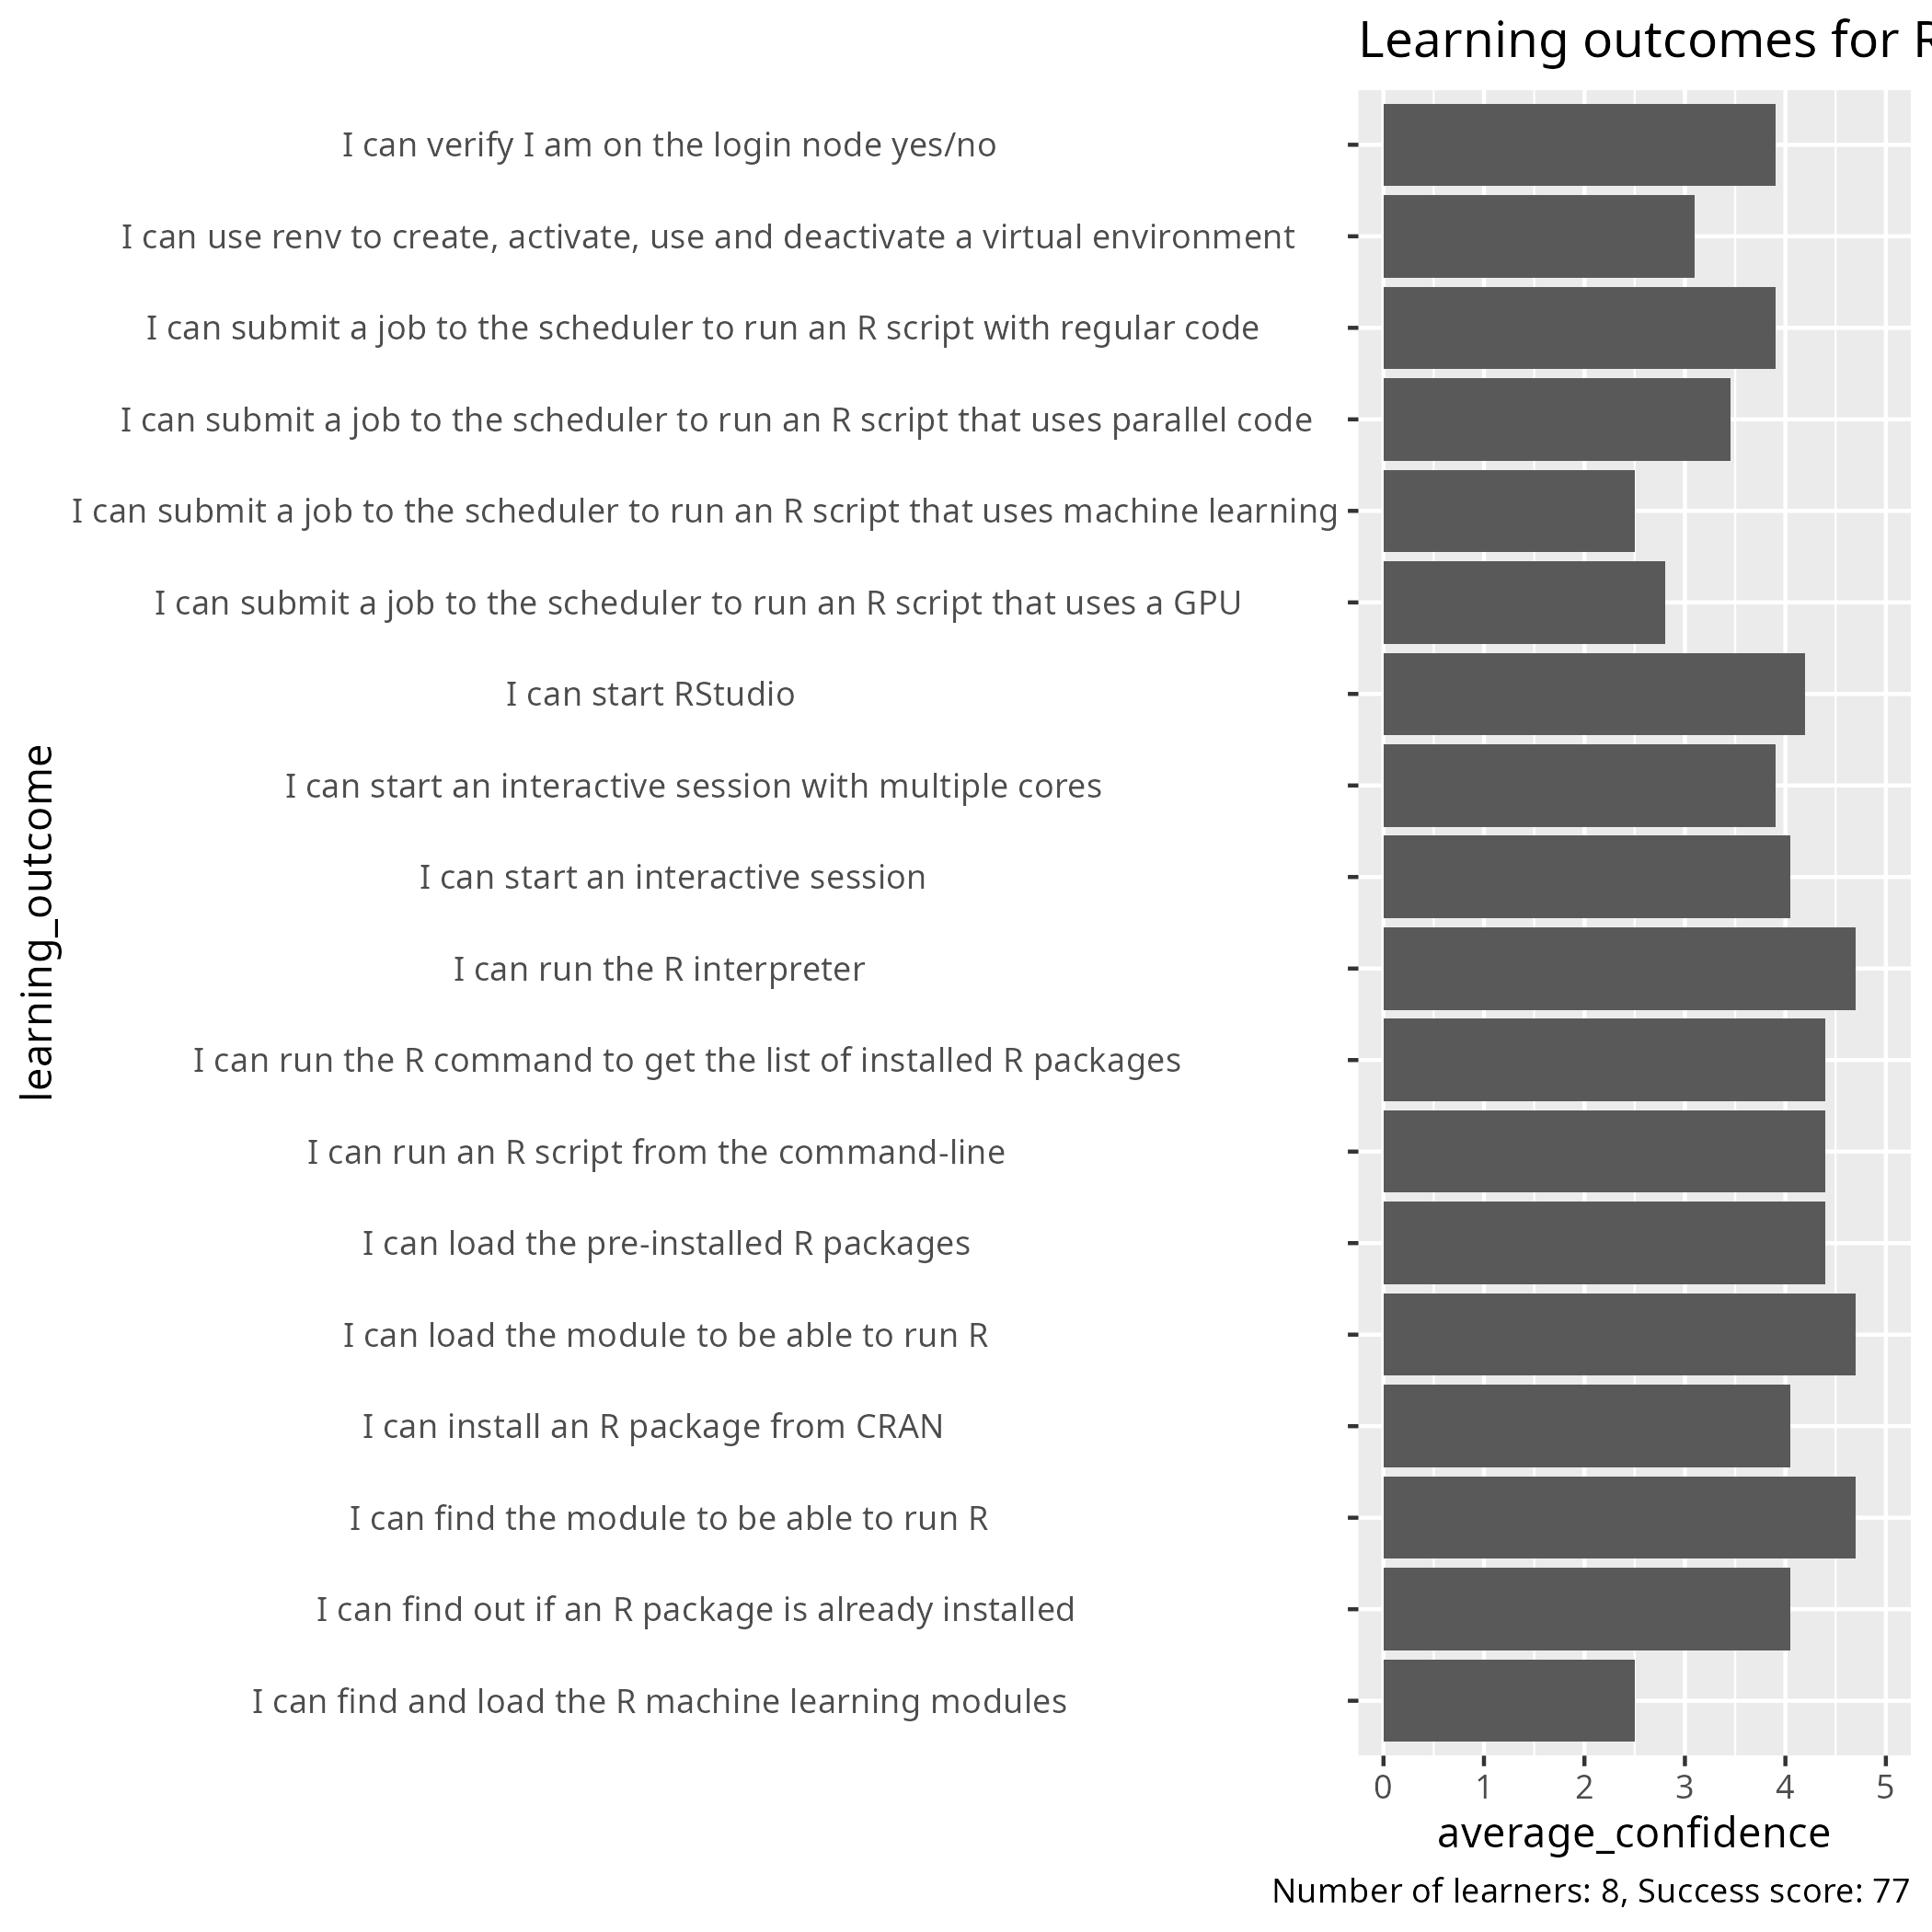

The data file committed next to this chart (first rows):
learning_outcome, average_confidence
I can find the module to be able to run …, 4.7
I can load the module to be able to run …, 4.7
I can run the R interpreter, 4.7
I can run the R command to get the list …, 4.4
I can run an R script from the command-l…, 4.4
I can find out if an R package is alread…, 4.05
I can load the pre-installed R packages, 4.4
I can install an R package from CRAN, 4.05
I can use renv to create, activate, use …, 3.1
I can submit a job to the scheduler to r…, 3.9
I can submit a job to the scheduler to r…, 3.45
I can submit a job to the scheduler to r…, 2.8
I can find and load the R machine learni…, 2.5
I can submit a job to the scheduler to r…, 2.5
I can start an interactive session, 4.05
I can verify I am on the login node yes/…, 3.9
I can start an interactive session with …, 3.9
I can start RStudio, 4.2
